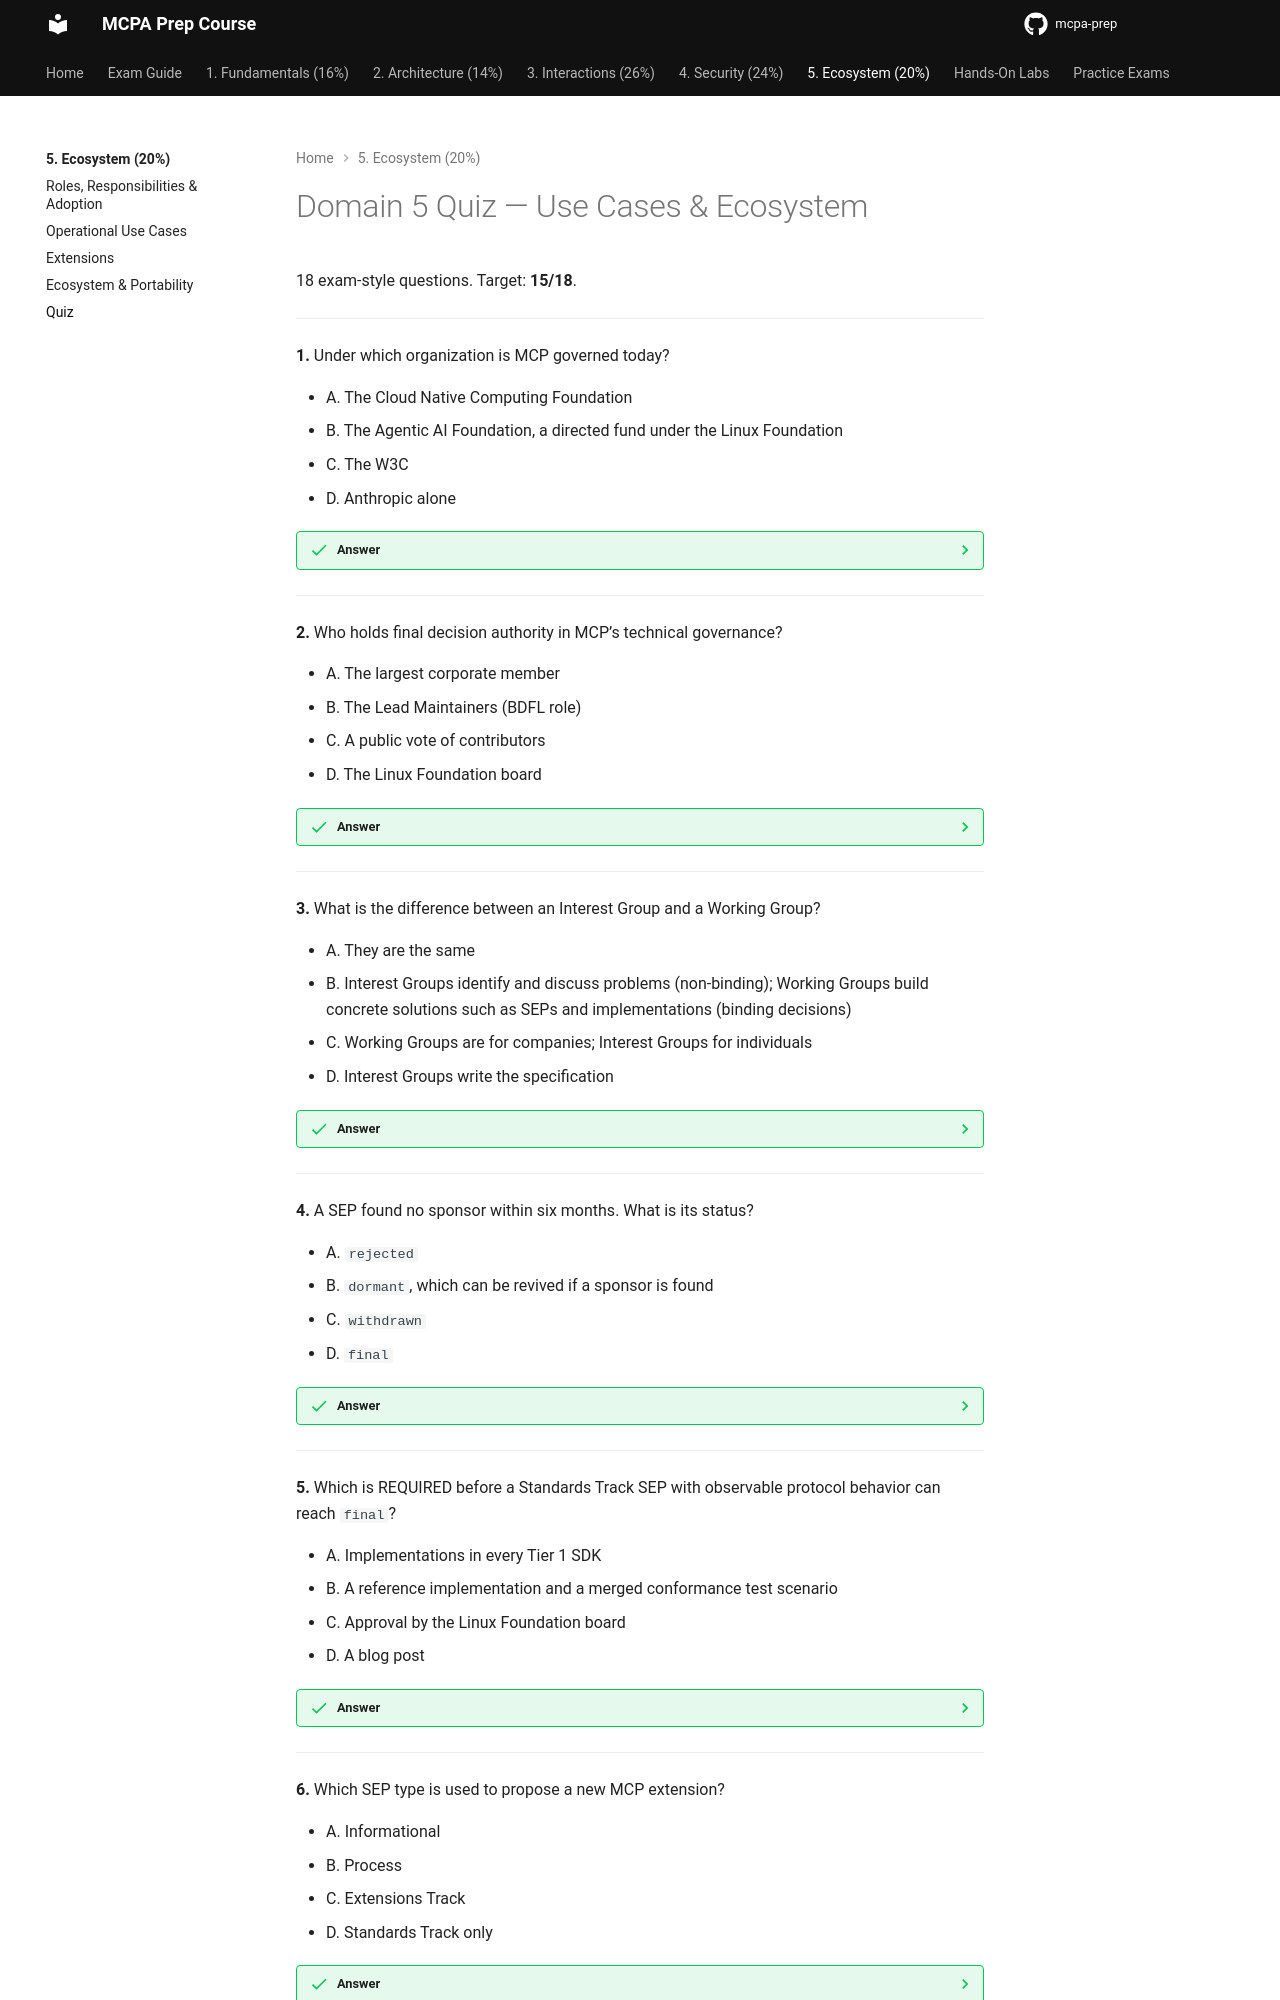

repository: alelapi/mcpa-prep · page: domain-5/quiz/index.html · generator: mkdocs

# Domain 5 Quiz — Use Cases & Ecosystem

18 exam-style questions. Target: **15/18**.

---

**1.** Under which organization is MCP governed today?

- A. The Cloud Native Computing Foundation
- B. The Agentic AI Foundation, a directed fund under the Linux Foundation
- C. The W3C
- D. Anthropic alone

??? success "Answer"
    **B.** The AAIF was announced on 9 December 2025 with MCP, goose and AGENTS.md as founding projects.

---

**2.** Who holds final decision authority in MCP's technical governance?

- A. The largest corporate member
- B. The Lead Maintainers (BDFL role)
- C. A public vote of contributors
- D. The Linux Foundation board

??? success "Answer"
    **B.** Lead Maintainers can veto any decision and appoint Core Maintainers. Membership is for individuals, not companies.

---

**3.** What is the difference between an Interest Group and a Working Group?

- A. They are the same
- B. Interest Groups identify and discuss problems (non-binding); Working Groups build concrete solutions such as SEPs and implementations (binding decisions)
- C. Working Groups are for companies; Interest Groups for individuals
- D. Interest Groups write the specification

??? success "Answer"
    **B.** Typical flow: discuss in an IG, then form or join a WG to build a solution and submit a SEP.

---

**4.** A SEP found no sponsor within six months. What is its status?

- A. `rejected`
- B. `dormant`, which can be revived if a sponsor is found
- C. `withdrawn`
- D. `final`

??? success "Answer"
    **B.** Dormant is explicitly not the same as rejected.

---

**5.** Which is REQUIRED before a Standards Track SEP with observable protocol behavior can reach `final`?

- A. Implementations in every Tier 1 SDK
- B. A reference implementation and a merged conformance test scenario
- C. Approval by the Linux Foundation board
- D. A blog post

??? success "Answer"
    **B.** SDK implementations are not required for Final.

---

**6.** Which SEP type is used to propose a new MCP extension?

- A. Informational
- B. Process
- C. Extensions Track
- D. Standards Track only

??? success "Answer"
    **C.** Extensions Track follows the same review as Standards Track, and requires a reference implementation in an official SDK before review.

---

**7.** A host connects to 40 servers exposing 900 tools, and tool definitions consume most of the context window. Which pattern does the Client Best Practices guide recommend?
